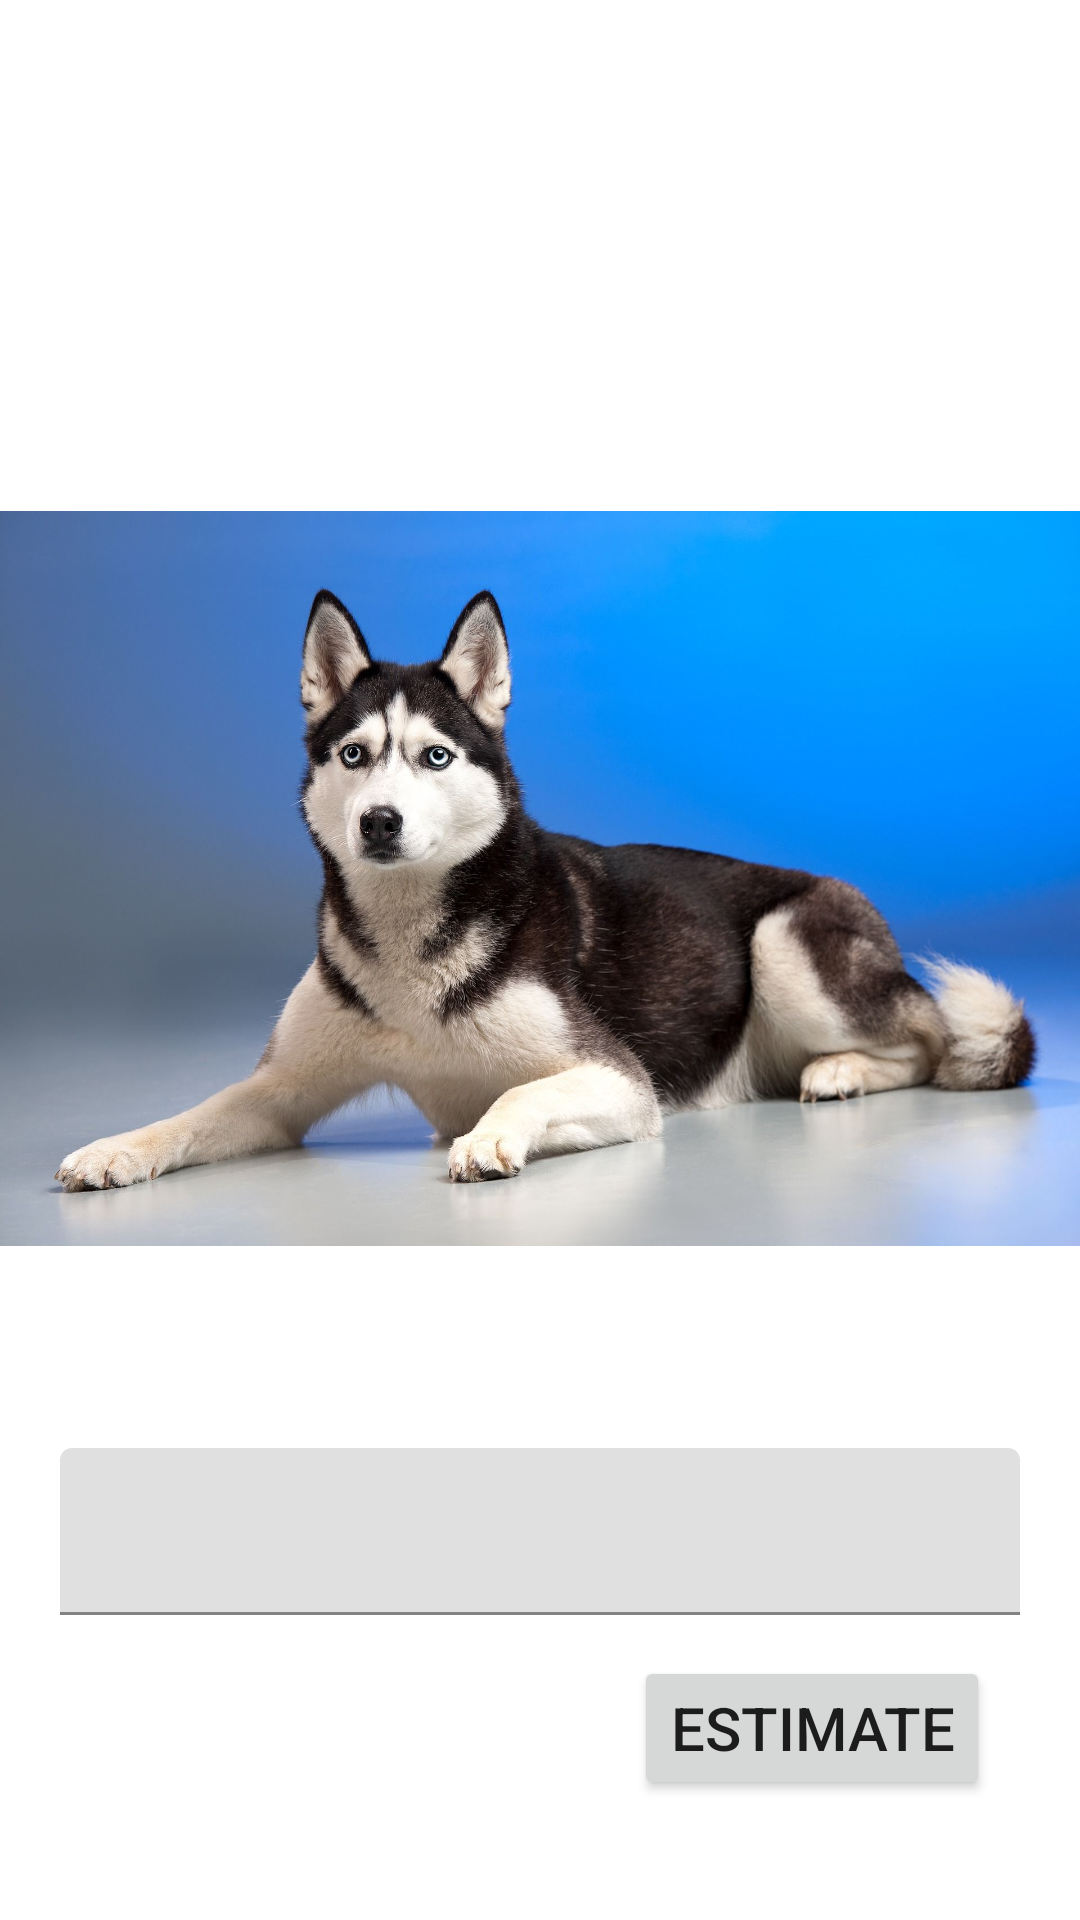

Produce the Android XML layout that renders to this screen, including the resource entries it uses.
<!-- AndroidManifest.xml: application theme Theme.MyTask2 -->
<!-- res/layout/fragment_dogs.xml -->
<?xml version="1.0" encoding="utf-8"?>
<androidx.constraintlayout.widget.ConstraintLayout xmlns:android="http://schemas.android.com/apk/res/android"
    xmlns:tools="http://schemas.android.com/tools"
    android:layout_width="match_parent"
    android:layout_height="match_parent"
    xmlns:app="http://schemas.android.com/apk/res-auto">

    <Button
        android:id="@+id/btn_est"
        android:layout_width="wrap_content"
        android:layout_height="wrap_content"
        android:layout_marginEnd="30dp"
        android:layout_marginBottom="40dp"
        android:text="Estimate"
        android:textSize="20sp"
        app:layout_constraintBottom_toBottomOf="parent"
        app:layout_constraintEnd_toEndOf="parent"
        app:layout_constraintHorizontal_bias="1.0"
        app:layout_constraintStart_toStartOf="parent"
        app:layout_constraintTop_toTopOf="parent"
        app:layout_constraintVertical_bias="1.0" />

    <com.google.android.material.textfield.TextInputLayout
        android:id="@+id/ti_rate"
        android:layout_width="0dp"
        android:layout_height="wrap_content"
        app:layout_constraintBottom_toBottomOf="parent"
        app:layout_constraintEnd_toEndOf="parent"
        app:layout_constraintHorizontal_bias="0.0"
        app:layout_constraintStart_toStartOf="parent"
        app:layout_constraintTop_toTopOf="parent"
        app:layout_constraintVertical_bias="0.85">

        <com.google.android.material.textfield.TextInputEditText
            android:id="@+id/et_rate"
            android:layout_width="match_parent"
            android:layout_height="match_parent"
            android:layout_margin="20dp"
            android:layout_marginStart="20dp"
            android:layout_marginLeft="20dp"
            android:inputType="textPersonName|text"
            android:textSize="16sp" />
    </com.google.android.material.textfield.TextInputLayout>

    <ImageView
        android:id="@+id/iv_dog"
        android:layout_width="wrap_content"
        android:layout_height="wrap_content"
        android:layout_marginStart="30dp"
        android:layout_marginEnd="30dp"
        android:layout_marginBottom="55dp"
        app:layout_constraintBottom_toBottomOf="parent"
        app:layout_constraintEnd_toEndOf="parent"
        app:layout_constraintStart_toStartOf="parent"
        app:layout_constraintTop_toTopOf="parent"
        app:srcCompat="@drawable/dog" />
</androidx.constraintlayout.widget.ConstraintLayout>
<!-- resources referenced by this layout -->
<resources>
  <!-- drawable dog: jpg bitmap (drawable, 193480 bytes) -->
  <style name="Theme.MyTask2" parent="Theme.MaterialComponents.DayNight.DarkActionBar">
          
          <item name="colorPrimary">@color/red_111</item>
          <item name="colorPrimaryVariant">@color/red_111</item>
          <item name="colorOnPrimary">@color/white</item>
          
          <item name="colorSecondary">@color/white</item>
          <item name="colorSecondaryVariant">@color/dark_beige</item>
          <item name="colorOnSecondary">@color/black</item>
          
          <item name="android:statusBarColor" tools:targetApi="l">?attr/colorPrimaryVariant</item>
          
      </style>
  <color name="red_111">#C1774F</color>
  <color name="white">#FFFFFFFF</color>
  <color name="dark_beige">#685B4D</color>
  <color name="black">#FF000000</color>
</resources>
